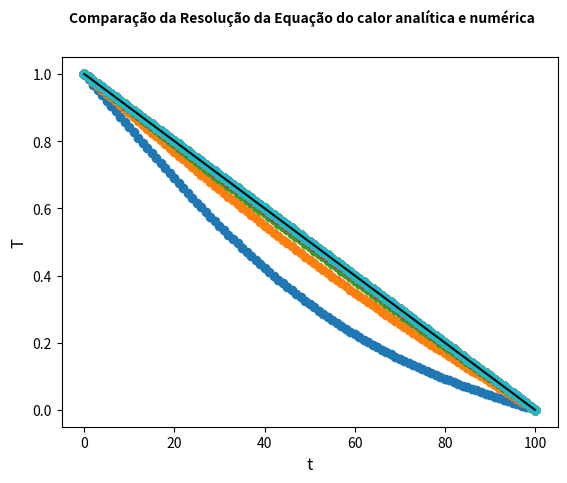

The matplotlib source for this figure:
import numpy as np
import matplotlib.pyplot as plt

def f(t,x):
    res = 0.0
    for n in range(1,1000+1):
        res+=((2/(n*np.pi))*(np.sin(n*np.pi*x)*np.exp(-(n**2)*(np.pi**2)*t)))
    return 1- x - res

def T_i(T,x,dx):
    T[0] = 1.0
    T[N] = 0.0
    for i in range(1,N):
        x+=dx
        T[i] = 0.0
    return T

def solexata(N,T,tempo_final):
    x_aux = 0.0
    for i in range(1,N):
        x_aux+=dx
        T[i] = f(tempo_final,x_aux)
        
    plt.plot(T,'k')

def eqcondcal(N,dx,dt,tempo_final,T):
    tempo = 0.0

    c = dt/(dx*dx)
    k = 0

    while tempo <= tempo_final:
        T_new = np.copy(T)
        for i in range(1,N):

            T_new[i] = T[i] + c*(T[i+1]-2.0*T[i]+T[i-1])
            
        tempo+=dt
        k+=1
        T = np.copy(T_new)    
        if k%2500 == 0:
            plt.plot(T,'o')
        
    

N = 100 #numero de passos
dx = 1.0/N
dt = (dx*dx)/2
tempo_final = 10.0
k = 0

if dt > (dx*dx)/2: #condicao de estabilidade de Von Neuman
    print('Erro')
 
else:  
    T = np.zeros(N+1)
    T_exata = np.zeros(N+1)
    x = 0.0
    T = T_i(T,x,dx)
        
    T_exata[0] = 1.0
    T_exata[N] = 0.0
    
    #Inicializando o Grafico

    graf = plt.figure()
    ax = graf.add_subplot()

    #Parâmetros do Grafico

    graf.suptitle('Comparação da Resolução da Equação do calor analítica e numérica', fontsize = 10, fontweight = 'bold', usetex = False)
    ax.set_ylabel(r'T', fontsize = 12, usetex = False)
    ax.set_xlabel(r't', fontsize = 12, usetex = False)
    
    #Calculando a Equacao da Conducao do Calor
    
    eqcondcal(N,dx,dt,tempo_final,T)
    solexata(N,T_exata,tempo_final)
    
    plt.show()